3-way image classification set "DATASETS_ORGANIZED" from GitHub (louieesss/Capstone); label vocabulary: not pollinated, pollinated, pollinating.

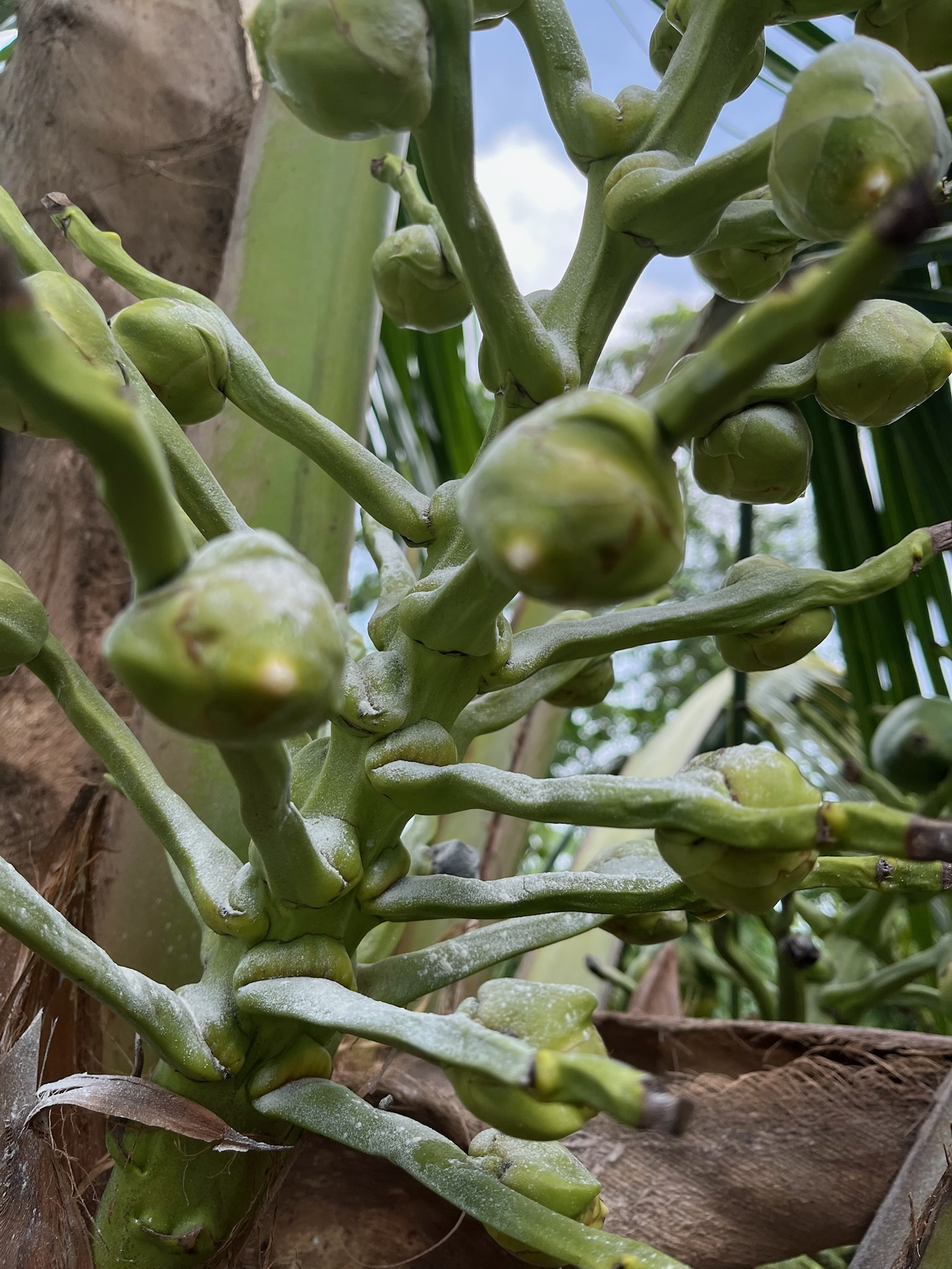
Label: pollinating

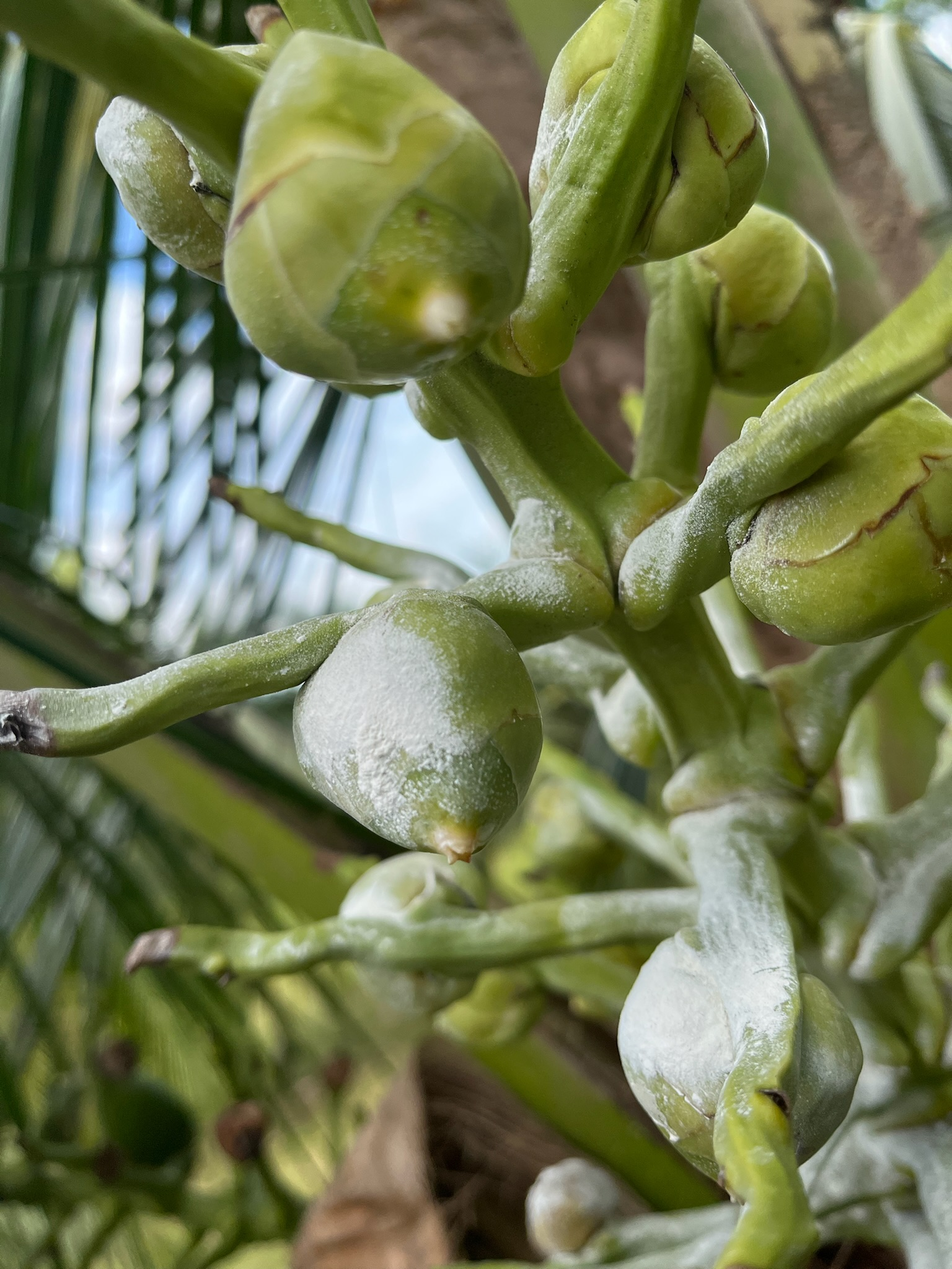
Label: not pollinated

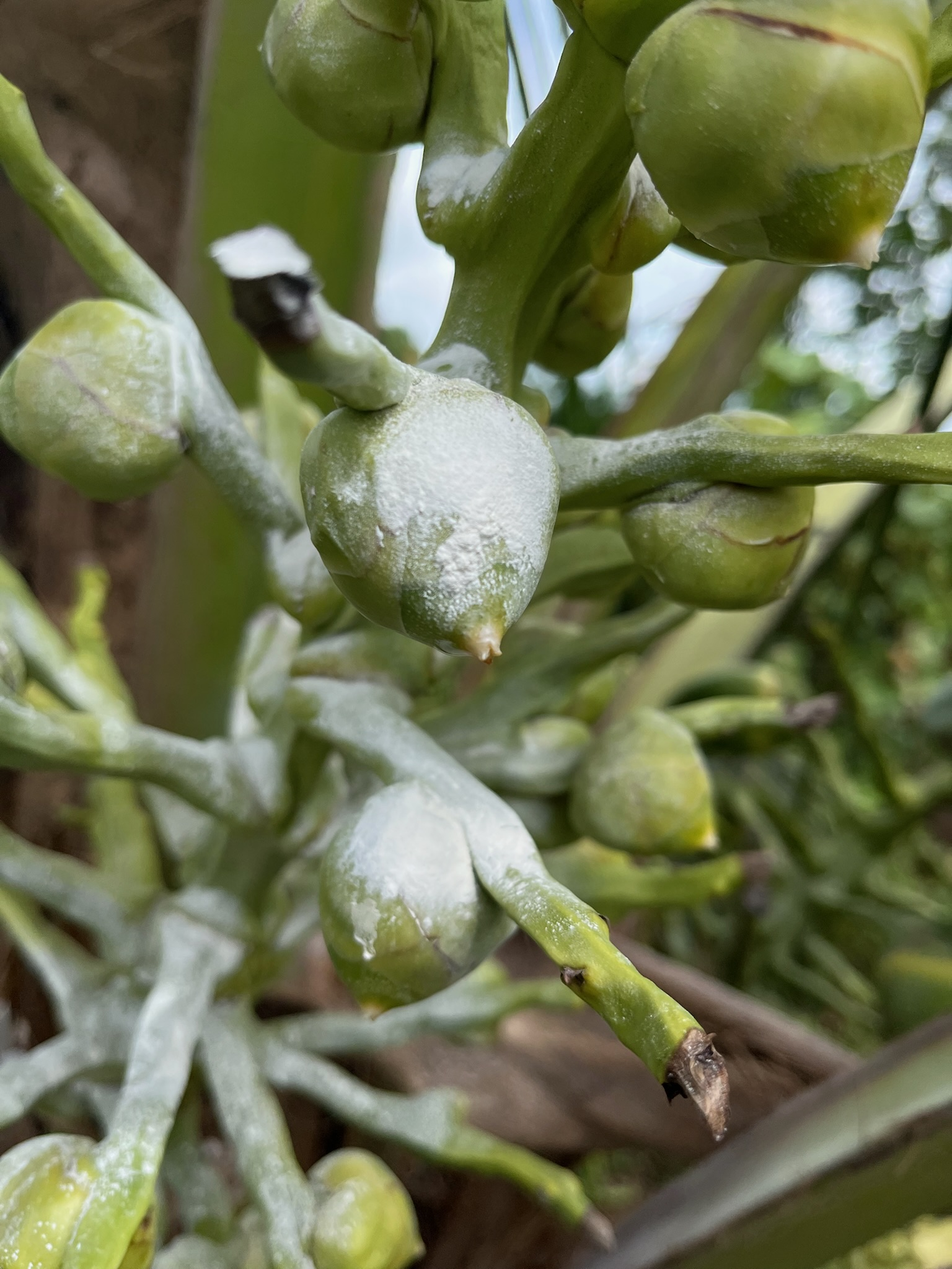
Label: pollinating

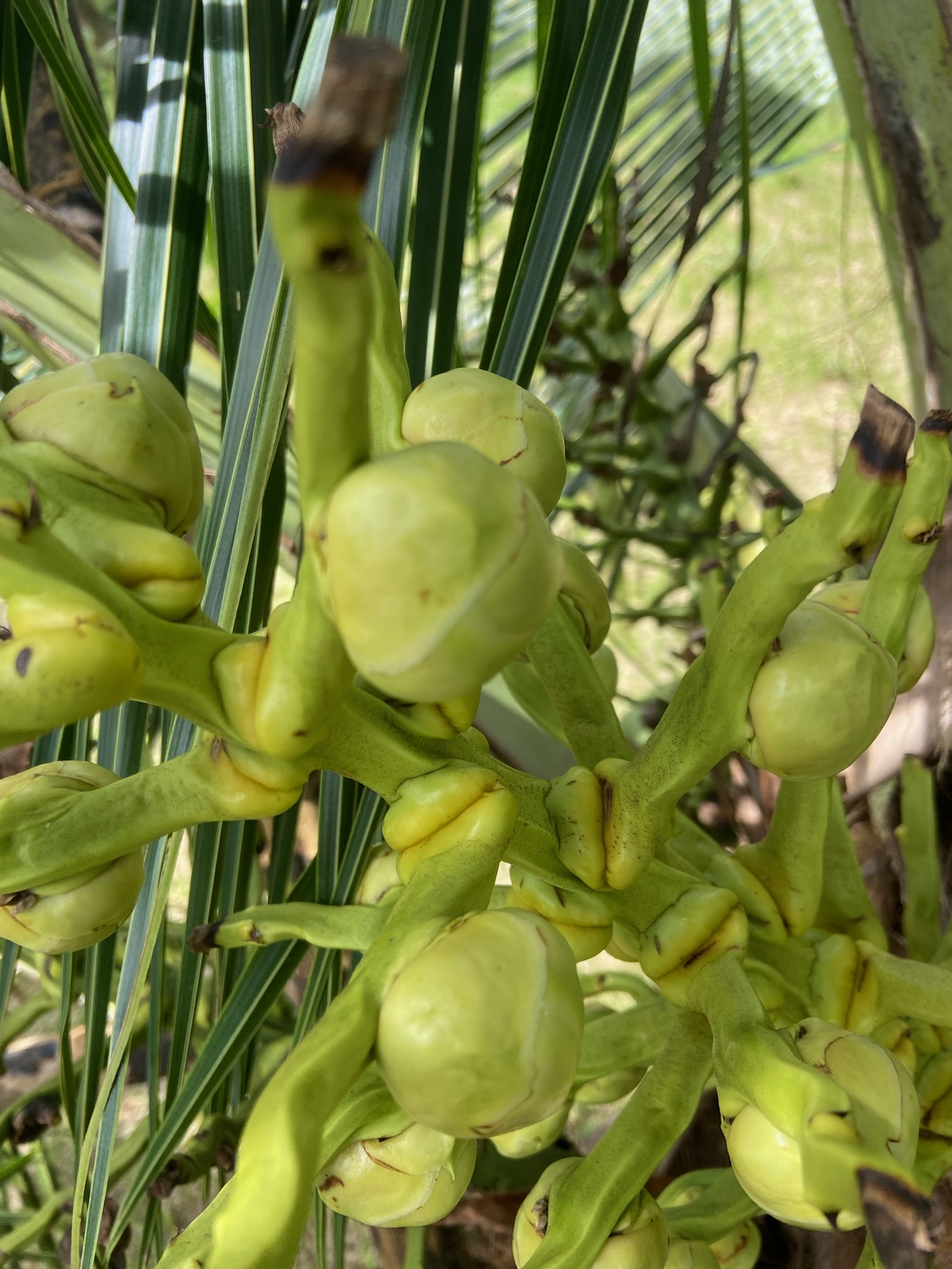
Label: not pollinated

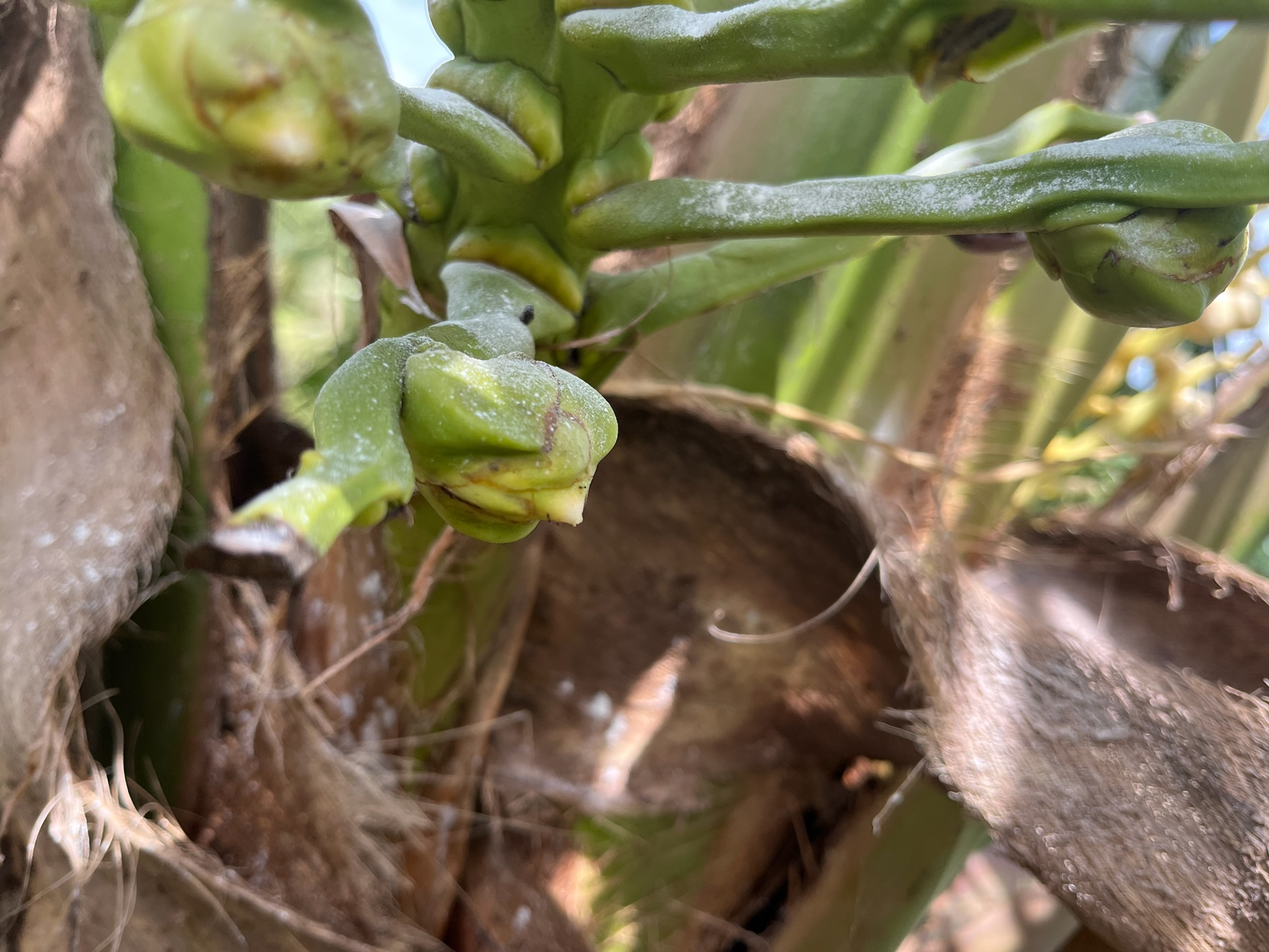
Label: pollinating

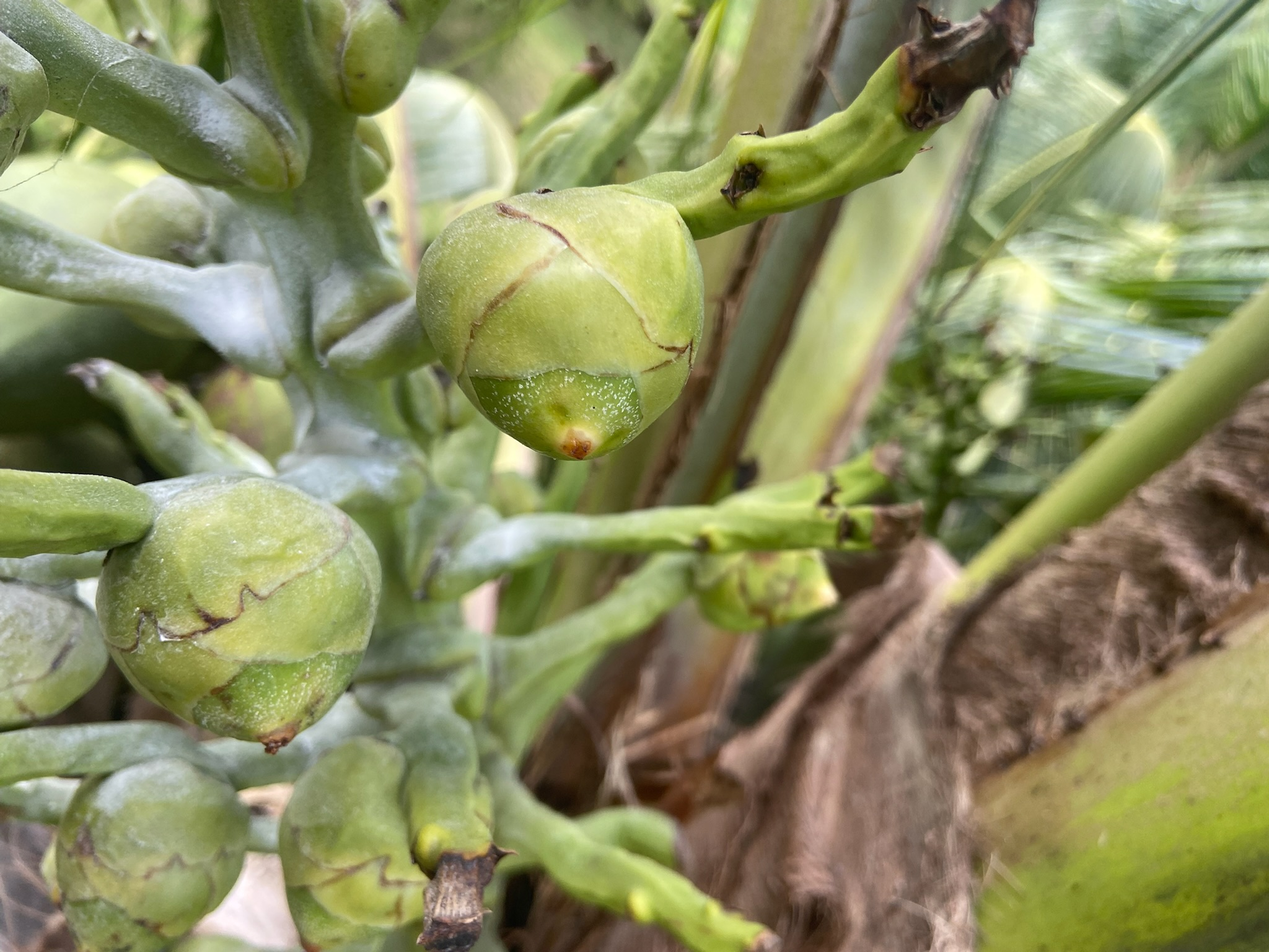
Label: pollinated
